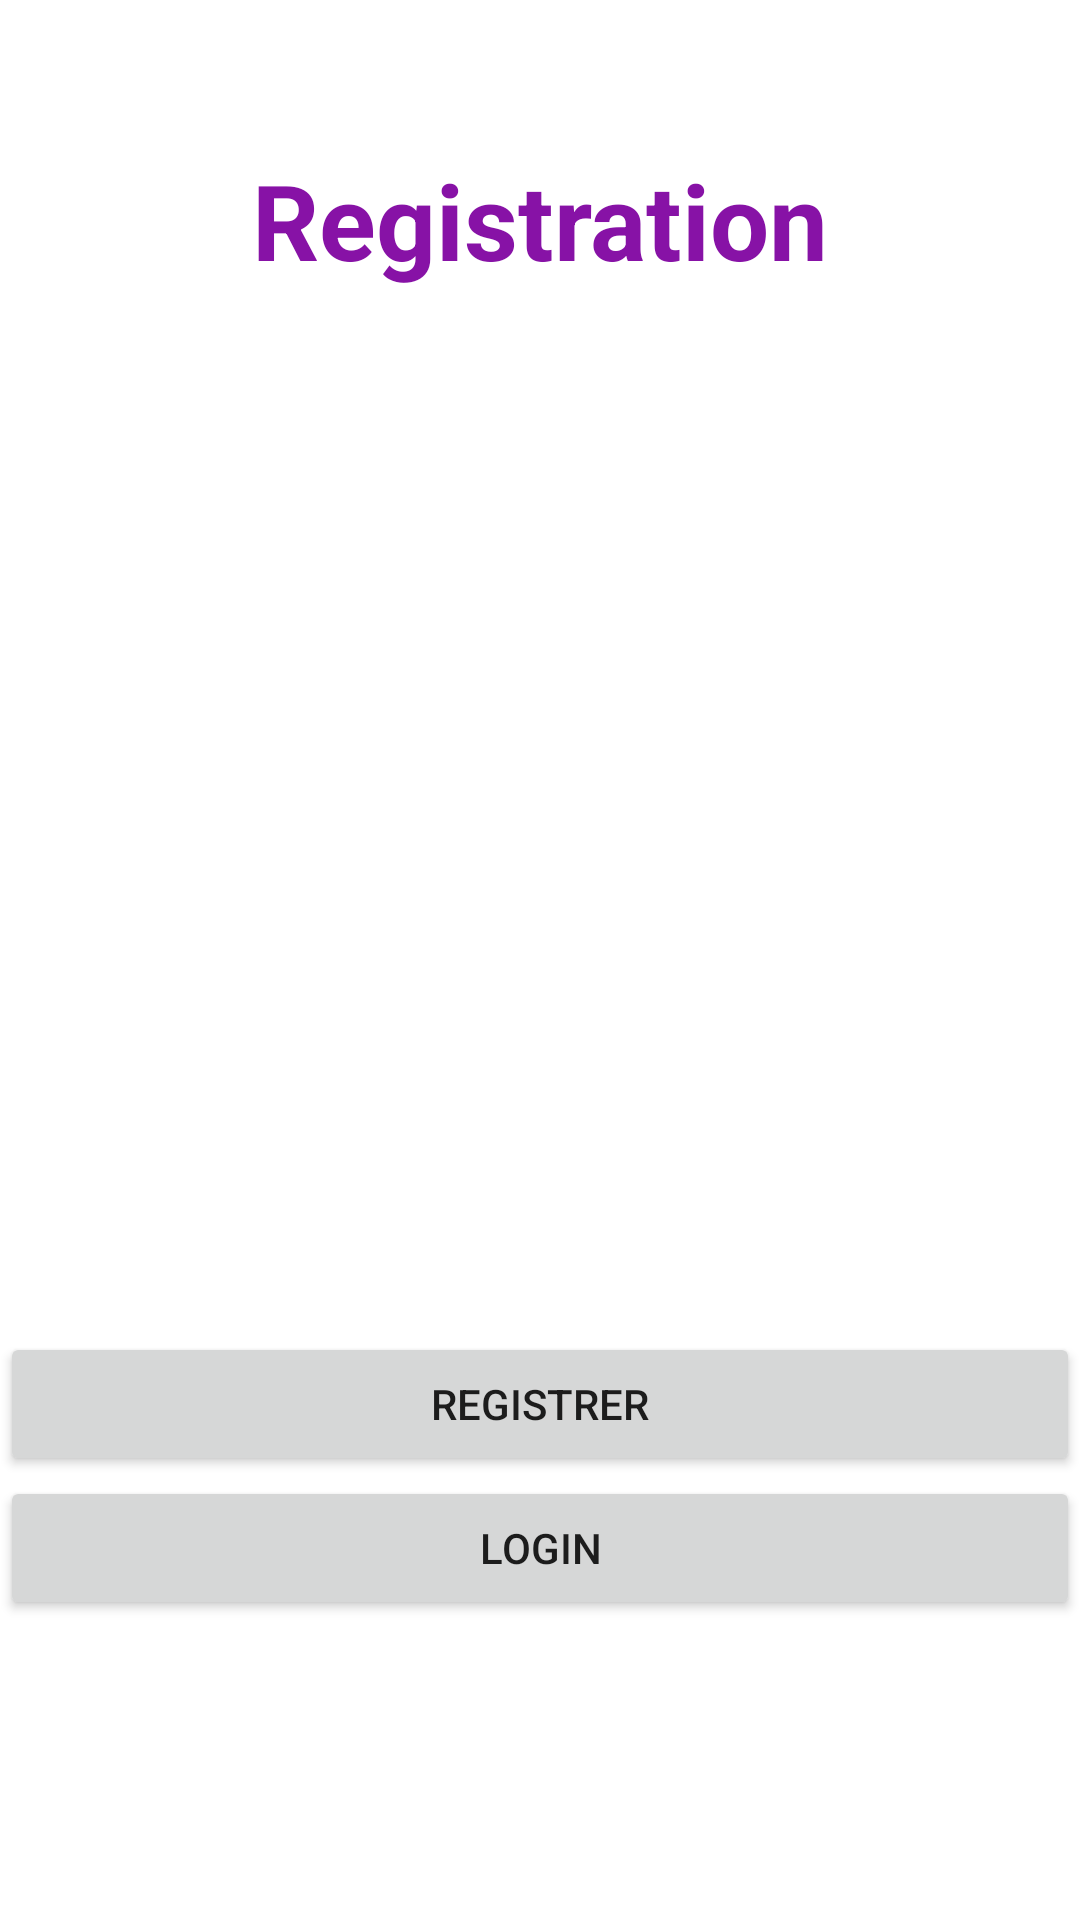

The Android layout XML behind this screen, and the referenced resources:
<!-- AndroidManifest.xml: application theme Theme.ProjetAndroid -->
<!-- res/layout/activity_main.xml -->
<?xml version="1.0" encoding="utf-8"?>
<LinearLayout xmlns:android="http://schemas.android.com/apk/res/android"
    xmlns:app="http://schemas.android.com/apk/res-auto"
    xmlns:tools="http://schemas.android.com/tools"
    android:layout_width="match_parent"
    android:layout_height="match_parent"
    android:orientation="vertical"
    tools:context=".MainActivity">

    <TextView
        android:id="@+id/textView"
        android:layout_width="match_parent"
        android:layout_height="wrap_content"
        android:layout_marginTop="50sp"
        android:gravity="center"
        android:text="Registration"
        android:textColor="#8712A6"
        android:textSize="35sp"
        android:textStyle="bold" />

    <LinearLayout
        android:layout_width="match_parent"
        android:layout_height="match_parent"
        android:layout_marginBottom="100dp"
        android:gravity="bottom"
        android:orientation="vertical">

        <Button
            android:id="@+id/registrer_btn_registrer"
            android:layout_width="match_parent"
            android:layout_height="wrap_content"
            android:layout_gravity="bottom"
            android:gravity="center"
            android:text="Registrer" />

        <Button
            android:id="@+id/registrer_btn_login"
            android:layout_width="match_parent"
            android:layout_height="wrap_content"
            android:text="Login"
            />
    </LinearLayout>

</LinearLayout>
<!-- resources referenced by this layout -->
<resources>
  <style name="Theme.ProjetAndroid" parent="Theme.MaterialComponents.DayNight.DarkActionBar">
          
          <item name="colorPrimary">@color/purple_500</item>
          <item name="colorPrimaryVariant">@color/purple_700</item>
          <item name="colorOnPrimary">@color/white</item>
          
  
          <item name="colorSecondaryVariant">@color/teal_700</item>
          <item name="colorOnSecondary">@color/black</item>
          
          <item name="android:statusBarColor" tools:targetApi="l">?attr/colorPrimaryVariant</item>
          
      </style>
  <color name="purple_500">#FF6200EE</color>
  <color name="purple_700">#FF3700B3</color>
  <color name="white">#FFFFFFFF</color>
  <color name="teal_700">#FF018786</color>
  <color name="black">#FF000000</color>
</resources>
